Photos from the image-classification dataset "images" in the GitHub repository RuikeYuan/partvision. Its 9 classes are: alternator, brake disc, headlight left, headlight right, side mirror left, side mirror right, taillight left, taillight right, wheel rim.

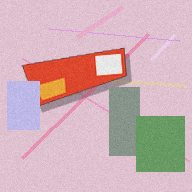
Label: taillight left

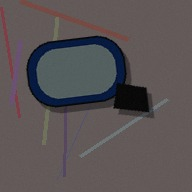
Label: side mirror left

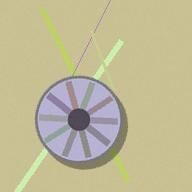
Label: wheel rim

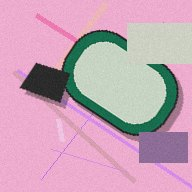
Label: side mirror right

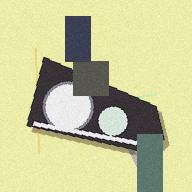
Label: headlight left

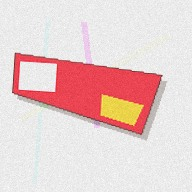
Label: taillight right
